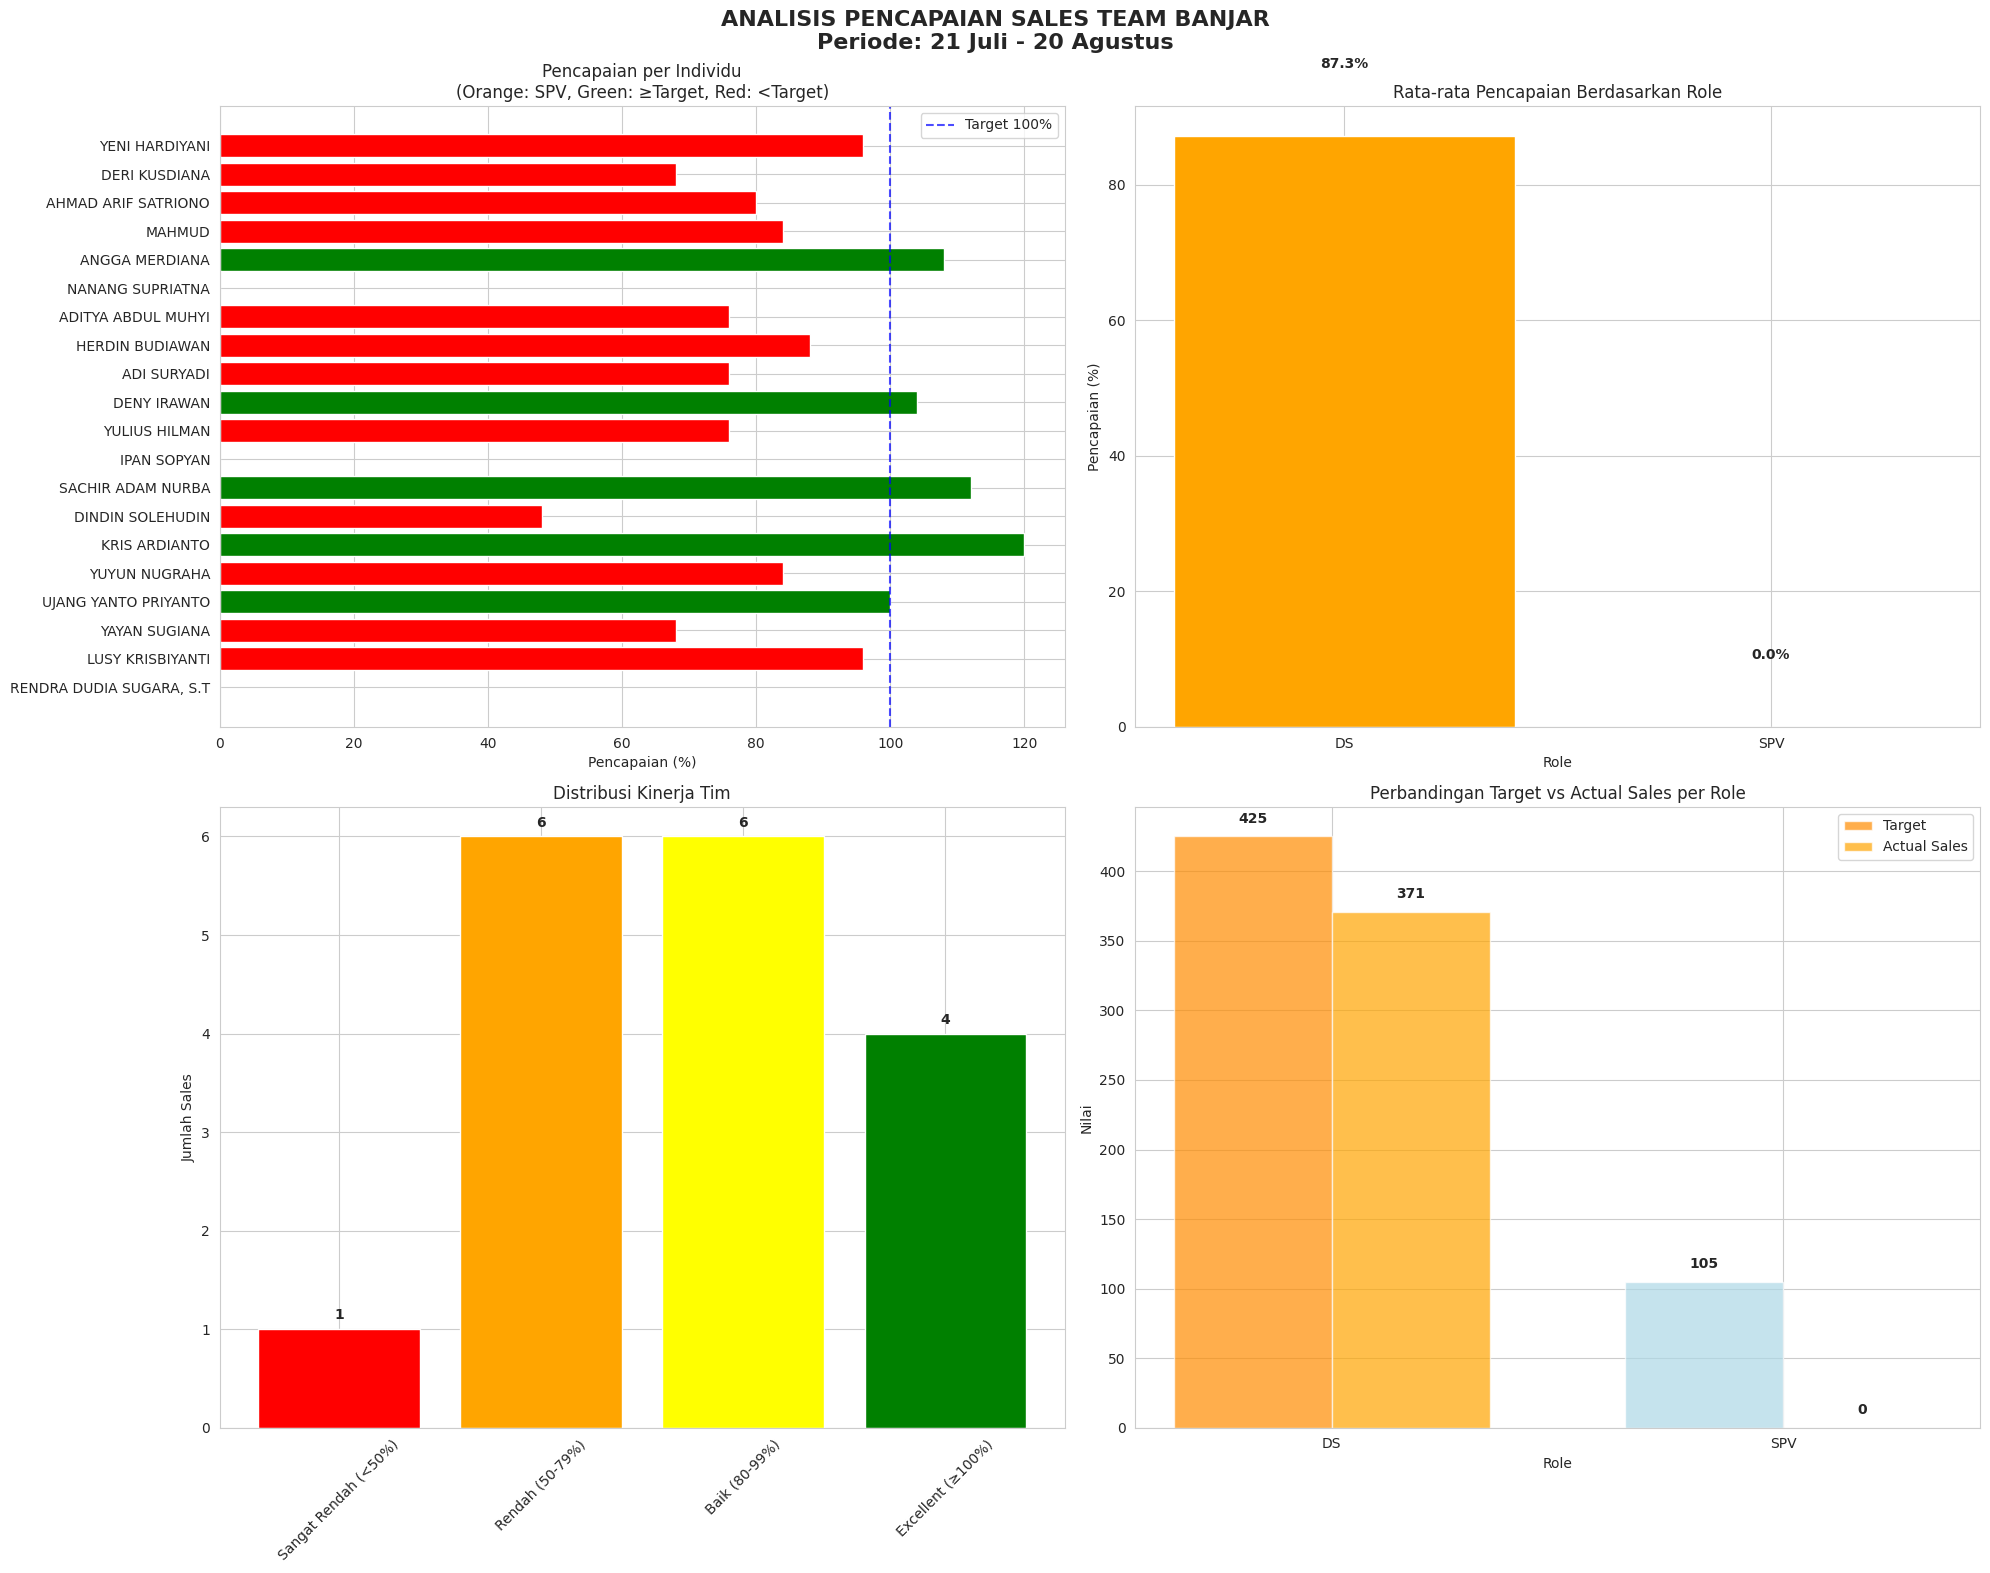

This chart was generated by the following Python code:
import pandas as pd
import matplotlib.pyplot as plt
import seaborn as sns
import numpy as np

# Set style seaborn
sns.set_style("whitegrid")
plt.rcParams['font.family'] = 'DejaVu Sans'
plt.rcParams['figure.figsize'] = (14, 8)

# Data input untuk BANJAR
data = {
    'NO': [1, 2, 3, 4, 5, 6, 7, 8, 9, 10, 11, 12, 13, 14, 15, 16, 17, 18, 19, 20],
    'NAMA': [
        'RENDRA DUDIA SUGARA, S.T', 'LUSY KRISBIYANTI', 'YAYAN SUGIANA', 
        'UJANG YANTO PRIYANTO', 'YUYUN NUGRAHA', 'KRIS ARDIANTO',
        'DINDIN SOLEHUDIN', 'SACHIR ADAM NURBA', 'IPAN SOPYAN', 
        'YULIUS HILMAN', 'DENY IRAWAN', 'ADI SURYADI',
        'HERDIN BUDIAWAN', 'ADITYA ABDUL MUHYI', 'NANANG SUPRIATNA',
        'ANGGA MERDIANA', 'MAHMUD', 'AHMAD ARIF SATRIONO',
        'DERI KUSDIANA', 'YENI HARDIYANI'
    ],
    'ROLE': ['SPV', 'DS', 'DS', 'DS', 'DS', 'DS', 'DS', 'DS', 'SPV', 'DS', 'DS', 'DS', 'DS', 'DS', 'SPV', 'DS', 'DS', 'DS', 'DS', 'DS'],
    'Grade': [35, 25, 25, 25, 25, 25, 25, 25, 35, 25, 25, 25, 25, 25, 35, 25, 25, 25, 25, 25],
    'Target': [35, 25, 25, 25, 25, 25, 25, 25, 35, 25, 25, 25, 25, 25, 35, 25, 25, 25, 25, 25],
    'Sales': [0, 24, 17, 25, 21, 30, 12, 28, 0, 19, 26, 19, 22, 19, 0, 27, 21, 20, 17, 24],
    'Minus/plus': [-35, -1, -8, 0, -4, 5, -13, 3, -35, -6, 1, -6, -3, -6, -35, 2, -4, -5, -8, -1],
    '%': [0, 96, 68, 100, 84, 120, 48, 112, 0, 76, 104, 76, 88, 76, 0, 108, 84, 80, 68, 96]
}

# Create DataFrame
df = pd.DataFrame(data)

# Calculate additional metrics
df['Pencapaian_%'] = (df['Sales'] / df['Target']) * 100
df['Status'] = np.where(df['Pencapaian_%'] >= 100, 'Mencapai Target', 'Di Bawah Target')
df['Selisih'] = df['Sales'] - df['Target']

# Pisahkan data SPV dan DS
spv_df = df[df['ROLE'] == 'SPV']
ds_df = df[df['ROLE'] == 'DS']

# Analysis summary
total_target = df['Target'].sum()
total_sales = df['Sales'].sum()
overall_percentage = (total_sales / total_target) * 100

# Create visualizations
fig, axes = plt.subplots(2, 2, figsize=(20, 16))
fig.suptitle('ANALISIS PENCAPAIAN SALES TEAM BANJAR\nPeriode: 21 Juli - 20 Agustus', 
             fontsize=16, fontweight='bold')

# Plot 1: Performance per Individu
colors = ['orange' if role == 'SPV' else ('green' if perc >= 100 else 'red') 
          for role, perc in zip(df['ROLE'], df['Pencapaian_%'])]
bars = axes[0, 0].barh(df['NAMA'], df['Pencapaian_%'], color=colors)
axes[0, 0].axvline(x=100, color='blue', linestyle='--', alpha=0.7, label='Target 100%')
axes[0, 0].set_xlabel('Pencapaian (%)')
axes[0, 0].set_title('Pencapaian per Individu\n(Orange: SPV, Green: ≥Target, Red: <Target)')
axes[0, 0].legend()

# Plot 2: Rata-rata Pencapaian per Role
role_avg = df.groupby('ROLE')['Pencapaian_%'].mean().reset_index()
colors_role = ['orange', 'lightblue']
bars = axes[0, 1].bar(role_avg['ROLE'], role_avg['Pencapaian_%'], color=colors_role)
axes[0, 1].set_title('Rata-rata Pencapaian Berdasarkan Role')
axes[0, 1].set_ylabel('Pencapaian (%)')
axes[0, 1].set_xlabel('Role')
for i, v in enumerate(role_avg['Pencapaian_%']):
    axes[0, 1].text(i, v + 10, f'{v:.1f}%', ha='center', fontweight='bold')

# Plot 3: Distribusi Pencapaian
performance_bins = [0, 50, 80, 100, 150]
performance_labels = ['Sangat Rendah (<50%)', 'Rendah (50-79%)', 'Baik (80-99%)', 'Excellent (≥100%)']
df['Kategori'] = pd.cut(df['Pencapaian_%'], bins=performance_bins, labels=performance_labels)

# Hitung jumlah per kategori
kategori_count = df['Kategori'].value_counts().reindex(performance_labels)

colors_kategori = ['red', 'orange', 'yellow', 'green']
bars = axes[1, 0].bar(kategori_count.index, kategori_count.values, color=colors_kategori)
axes[1, 0].set_title('Distribusi Kinerja Tim')
axes[1, 0].set_ylabel('Jumlah Sales')
axes[1, 0].tick_params(axis='x', rotation=45)
for i, v in enumerate(kategori_count.values):
    axes[1, 0].text(i, v + 0.1, str(v), ha='center', fontweight='bold')

# Plot 4: Perbandingan SPV vs DS
role_comparison = df.groupby('ROLE').agg({
    'Target': 'sum',
    'Sales': 'sum'
}).reset_index()

x = np.arange(len(role_comparison))
width = 0.35

bars1 = axes[1, 1].bar(x - width/2, role_comparison['Target'], width, 
                      label='Target', color=['darkorange', 'lightblue'], alpha=0.7)
bars2 = axes[1, 1].bar(x + width/2, role_comparison['Sales'], width, 
                      label='Actual Sales', color=['orange', 'blue'], alpha=0.7)

axes[1, 1].set_title('Perbandingan Target vs Actual Sales per Role')
axes[1, 1].set_ylabel('Nilai')
axes[1, 1].set_xlabel('Role')
axes[1, 1].set_xticks(x)
axes[1, 1].set_xticklabels(role_comparison['ROLE'])
axes[1, 1].legend()

# Tambahkan nilai di atas bars
for i, (target, sales) in enumerate(zip(role_comparison['Target'], role_comparison['Sales'])):
    axes[1, 1].text(i - width/2, target + 10, f'{target}', ha='center', fontweight='bold')
    axes[1, 1].text(i + width/2, sales + 10, f'{sales}', ha='center', fontweight='bold')

plt.tight_layout()
plt.subplots_adjust(top=0.92)
plt.show()

# Print summary yang lebih jelas
print("=" * 80)
print("ANALISIS PENCAPAIAN SALES TEAM BANJAR")
print("Periode: 21 Juli - 20 Agustus")
print("=" * 80)

print(f"\n📊 SUMMARY KESELURUHAN:")
print(f"   Total Target: {total_target}")
print(f"   Total Sales: {total_sales}")
print(f"   Pencapaian Tim: {overall_percentage:.1f}%")
print(f"   Jumlah Personil: {len(df)} orang")
print(f"   Selisih: -{abs(df['Selisih'].sum())} (Di bawah target)")

print(f"\n🎯 TARGET vs PENCAPAIAN:")
print(f"   Sales yang mencapai target: {len(df[df['Pencapaian_%'] >= 100])} orang")
print(f"   Sales di bawah target: {len(df[df['Pencapaian_%'] < 100])} orang")

print(f"\n👥 ANALISIS BERDASARKAN ROLE:")
print(f"\n   SPV (Supervisor): {len(spv_df)} orang")
print(f"   • Rata-rata pencapaian: {spv_df['Pencapaian_%'].mean():.1f}%")
print(f"   • Total target: {spv_df['Target'].sum()}")
print(f"   • Total sales: {spv_df['Sales'].sum()}")
print(f"   • Pencapaian tim SPV: {(spv_df['Sales'].sum() / spv_df['Target'].sum() * 100):.1f}%")

print(f"\n   DS (Sales): {len(ds_df)} orang")
print(f"   • Rata-rata pencapaian: {ds_df['Pencapaian_%'].mean():.1f}%")
print(f"   • Total target: {ds_df['Target'].sum()}")
print(f"   • Total sales: {ds_df['Sales'].sum()}")
print(f"   • Pencapaian tim DS: {(ds_df['Sales'].sum() / ds_df['Target'].sum() * 100):.1f}%")

print(f"\n🏆 TOP 5 PERFORMERS:")
top_5 = df.nlargest(5, 'Pencapaian_%')[['NAMA', 'ROLE', 'Sales', 'Target', 'Pencapaian_%']]
for _, row in top_5.iterrows():
    print(f"   • {row['NAMA']} ({row['ROLE']}): {row['Pencapaian_%']:.0f}% ({row['Sales']}/{row['Target']})")

print(f"\n⚠️  BOTTOM 5 PERFORMERS:")
bottom_5 = df.nsmallest(5, 'Pencapaian_%')[['NAMA', 'ROLE', 'Sales', 'Target', 'Pencapaian_%']]
for _, row in bottom_5.iterrows():
    print(f"   • {row['NAMA']} ({row['ROLE']}): {row['Pencapaian_%']:.0f}% ({row['Sales']}/{row['Target']})")

print(f"\n📈 DISTRIBUSI KINERJA:")
for kategori in performance_labels:
    count = len(df[df['Kategori'] == kategori])
    print(f"   • {kategori}: {count} orang")

# Analisis kontribusi sales
print(f"\n💰 KONTRIBUSI SALES:")
top_performers = df.nlargest(5, 'Sales')[['NAMA', 'Sales', 'Pencapaian_%']]
total_top_sales = top_performers['Sales'].sum()
print(f"   Top 5 performers berkontribusi {total_top_sales} dari {total_sales} sales ({total_top_sales/total_sales*100:.1f}%)")

# Analisis outstanding performers
print(f"\n⭐ OUTSTANDING PERFORMERS (≥100%):")
excellent_performers = df[df['Pencapaian_%'] >= 100]
print(f"   {len(excellent_performers)} orang dengan pencapaian excellent:")
for _, row in excellent_performers.iterrows():
    print(f"     • {row['NAMA']}: {row['Pencapaian_%']:.0f}% ({row['Sales']}/25)")

print(f"\n🚨 MASALAH SPV:")
spv_low = spv_df[spv_df['Pencapaian_%'] < 50]
print(f"   {len(spv_low)} SPV dengan performa sangat rendah: {', '.join(spv_low['NAMA'].tolist())}")

print(f"\n💡 REKOMENDASI UNTUK BANJAR:")
print("   1. ✅ SOLID PERFORMANCE: 76% pencapaian - cukup baik!")
print("   2. 🌟 5 EXCELLENT PERFORMERS: Tim memiliki multiple stars")
print("   3. ⚠️  EMERGENCY SPV: Ketiga SPV dengan 0% - gagal total sebagai leader")
print("   4. 📈 POTENSI TINGGI: 10 anggota di range 76-99% - hampir target")
print("   5. 🔄 COACHING: Untuk 3 DS dengan performa <70%")
print("   6. 🤝 KNOWLEDGE SHARING: Top performers jadi mentor untuk yang hampir target")
print("   7. 🏆 REWARD SYSTEM: Berikan apresiasi untuk excellent performers")
print("   8. 📊 LEADERSHIP OVERHAUL: Ganti SPV dengan promote dari internal stars")

print("=" * 80)

# Analisis detail performa
print("\n" + "=" * 60)
print("ANALISIS DETAIL PERFORMA BANJAR")
print("=" * 60)

# Analisis performa excellent
print(f"🔍 DETAIL EXCELLENT PERFORMERS:")
excellent = df[df['Pencapaian_%'] >= 100]
print(f"   • Rata-rata excellent performers: {excellent['Pencapaian_%'].mean():.1f}%")
print(f"   • Total kontribusi: {excellent['Sales'].sum()}/371 sales ({excellent['Sales'].sum()/371*100:.1f}%)")

print(f"\n🎯 PERFORMANCE BREAKTHROUGH:")
print(f"   • KRIS ARDIANTO: 120% (30/25) - OUTSTANDING!")
print(f"   • SACHIR ADAM NURBA: 112% (28/25) - EXCELLENT!")
print(f"   • DENY IRAWAN: 104% (26/25) - GREAT!")
print(f"   • ANGGA MERDIANA: 108% (27/25) - EXCELLENT!")
print(f"   • UJANG YANTO PRIYANTO: 100% (25/25) - PERFECT!")

print(f"\n📊 POTENSI TIM BANJAR:")
print("   • Memiliki 5 excellent performers (25% dari tim)")
print("   • 10 anggota menunjukkan performa baik (76-99%)")
print("   • Hanya 5 anggota yang perlu improvement signifikan")
print("   • Masalah utama di level leadership (SPV semua 0%)")
print("   • Dengan perbaikan SPV, tim bisa mencapai >85%")